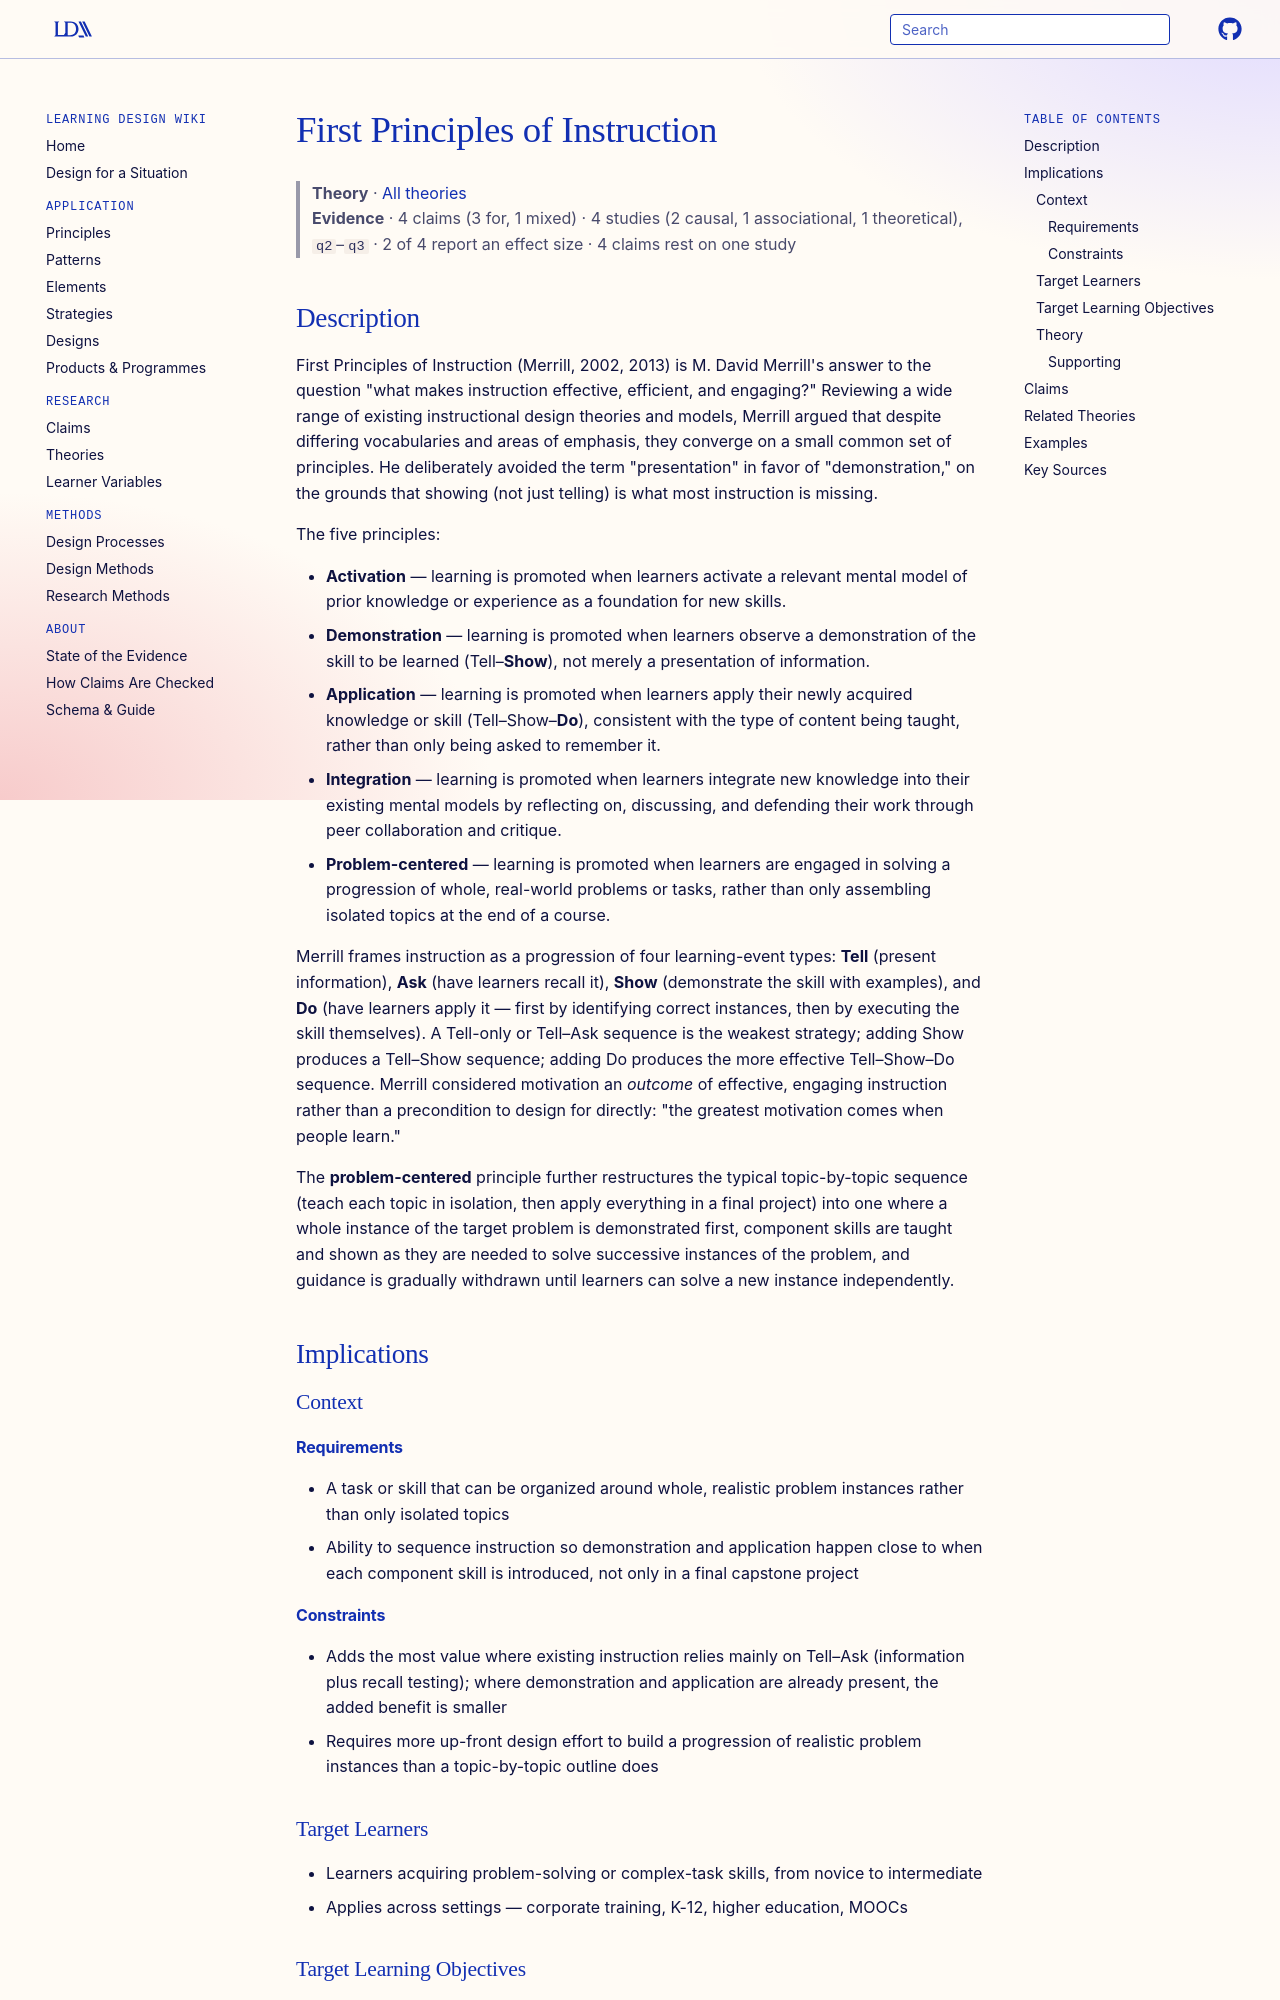

repository: Learning-Design-Alliance/learning-wiki · page: theories/first-principles-of-instruction/index.html · generator: mkdocs

---
type: theory
title: First Principles of Instruction
description: First Principles of Instruction is M. David Merrill's synthesis of common ground across instructional design theories, holding that learning is most effective, efficient, and engaging when it is problem-centered and involves activation, demonstration, application, and integration.
canonical: true
status: review
generated:
  by: claude/unspecified
  at: 2026-08-29
---

# First Principles of Instruction

> **Theory** · [All theories](index.md)
> **Evidence** · 4 claims (3 for, 1 mixed) · 4 studies (2 causal, 1 associational, 1 theoretical), `q2`–`q3` · 2 of 4 report an effect size · 4 claims rest on one study

## Description
First Principles of Instruction (Merrill, 2002, 2013) is M. David Merrill's answer to the question "what makes instruction effective, efficient, and engaging?" Reviewing a wide range of existing instructional design theories and models, Merrill argued that despite differing vocabularies and areas of emphasis, they converge on a small common set of principles. He deliberately avoided the term "presentation" in favor of "demonstration," on the grounds that showing (not just telling) is what most instruction is missing.

The five principles:

- **Activation** — learning is promoted when learners activate a relevant mental model of prior knowledge or experience as a foundation for new skills.
- **Demonstration** — learning is promoted when learners observe a demonstration of the skill to be learned (Tell–**Show**), not merely a presentation of information.
- **Application** — learning is promoted when learners apply their newly acquired knowledge or skill (Tell–Show–**Do**), consistent with the type of content being taught, rather than only being asked to remember it.
- **Integration** — learning is promoted when learners integrate new knowledge into their existing mental models by reflecting on, discussing, and defending their work through peer collaboration and critique.
- **Problem-centered** — learning is promoted when learners are engaged in solving a progression of whole, real-world problems or tasks, rather than only assembling isolated topics at the end of a course.

Merrill frames instruction as a progression of four learning-event types: **Tell** (present information), **Ask** (have learners recall it), **Show** (demonstrate the skill with examples), and **Do** (have learners apply it — first by identifying correct instances, then by executing the skill themselves). A Tell-only or Tell–Ask sequence is the weakest strategy; adding Show produces a Tell–Show sequence; adding Do produces the more effective Tell–Show–Do sequence. Merrill considered motivation an *outcome* of effective, engaging instruction rather than a precondition to design for directly: "the greatest motivation comes when people learn."

The **problem-centered** principle further restructures the typical topic-by-topic sequence (teach each topic in isolation, then apply everything in a final project) into one where a whole instance of the target problem is demonstrated first, component skills are taught and shown as they are needed to solve successive instances of the problem, and guidance is gradually withdrawn until learners can solve a new instance independently.

## Implications

### Context
#### Requirements
- A task or skill that can be organized around whole, realistic problem instances rather than only isolated topics
- Ability to sequence instruction so demonstration and application happen close to when each component skill is introduced, not only in a final capstone project
#### Constraints
- Adds the most value where existing instruction relies mainly on Tell–Ask (information plus recall testing); where demonstration and application are already present, the added benefit is smaller
- Requires more up-front design effort to build a progression of realistic problem instances than a topic-by-topic outline does

### Target Learners
- Learners acquiring problem-solving or complex-task skills, from novice to intermediate
- Applies across settings — corporate training, K-12, higher education, MOOCs
